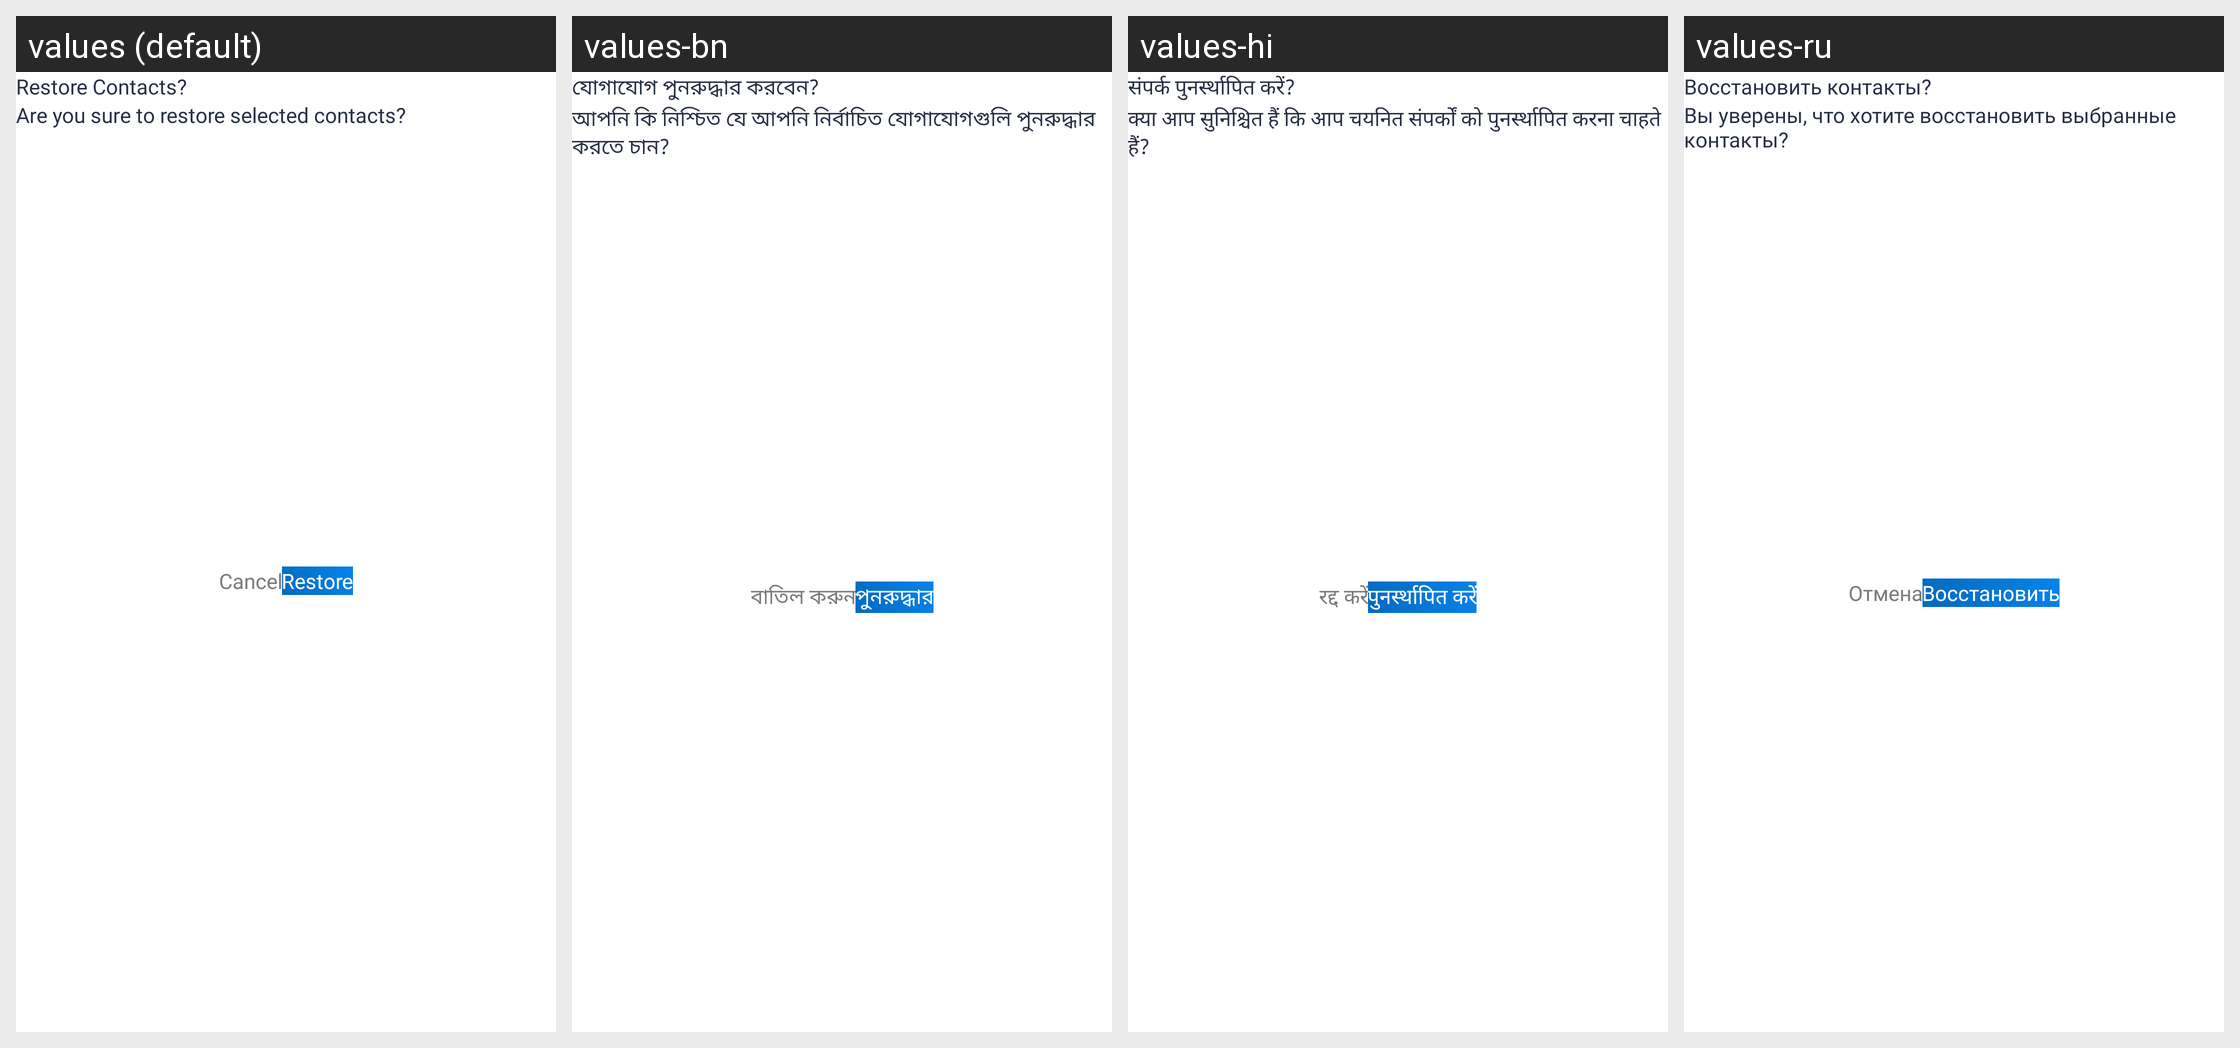

Here is an Android app screen in its default locale and in the app's own translations. Write out the translated-string differences for the strings that appear on this screen.
Android screen res/layout/dialog_restore.xml rendered under 4 locales, left to right: values (default), values-bn, values-hi, values-ru. Device: Nexus 5 (rendered at 1080×1920; each locale shown at half size, 540×960, under a caption strip naming it); theme Theme.Contact.
Other locales in the repository, not shown: values-ar, values-da, values-de, values-es, values-fi, values-fr, values-id, values-it, values-ja, values-ko, values-nl, values-no, values-pt, values-sv, values-ta, values-te, values-tr, values-zh.
Strings drawn on this screen, with the default value and each locale's value (text and hints the layout hard-codes, and strings that could not be matched under every locale, appear in the picture but are not listed):

restore_contacts
  values: Restore Contacts?
  values-bn: যোগাযোগ পুনরুদ্ধার করবেন?
  values-hi: संपर्क पुनर्स्थापित करें?
  values-ru: Восстановить контакты?

are_you_sure_to_restore_selected_contacts
  values: Are you sure to restore selected contacts?
  values-bn: আপনি কি নিশ্চিত যে আপনি নির্বাচিত যোগাযোগগুলি পুনরুদ্ধার করতে চান?
  values-hi: क्या आप सुनिश्चित हैं कि आप चयनित संपर्कों को पुनर्स्थापित करना चाहते हैं?
  values-ru: Вы уверены, что хотите восстановить выбранные контакты?

cancel
  values: Cancel
  values-bn: বাতিল করুন
  values-hi: रद्द करें
  values-ru: Отмена

restore
  values: Restore
  values-bn: পুনরুদ্ধার
  values-hi: पुनर्स्थापित करें
  values-ru: Восстановить
